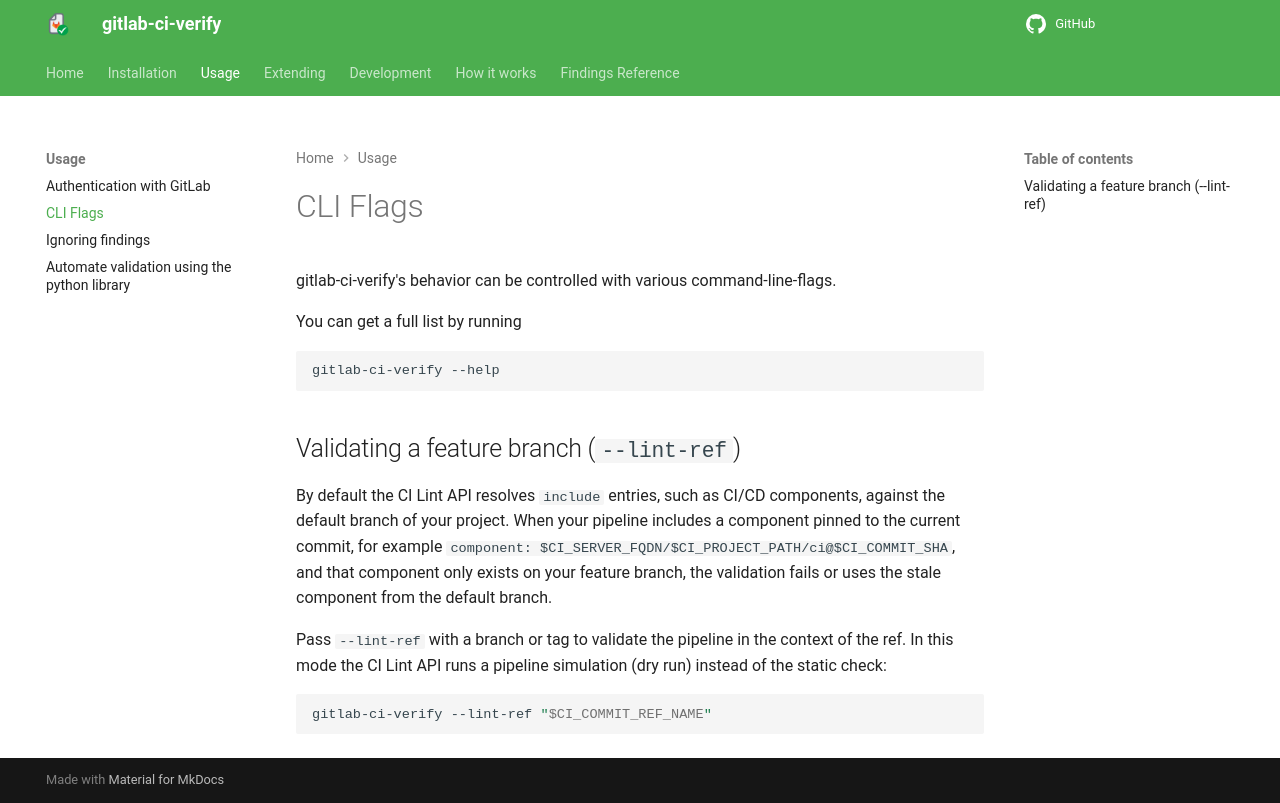

repository: timo-reymann/gitlab-ci-verify · page: usage/flags.html · generator: mkdocs

# CLI Flags

gitlab-ci-verify's behavior can be controlled with various command-line-flags.

You can get a full list by running

```bash
gitlab-ci-verify --help
```

## Validating a feature branch (`--lint-ref`)

By default the CI Lint API resolves `include` entries, such as CI/CD components, against the default branch
of your project. When your pipeline includes a component pinned to the current commit, for example
`component: $CI_SERVER_FQDN/$CI_PROJECT_PATH/ci@$CI_COMMIT_SHA`, and that component only exists on your
feature branch, the validation fails or uses the stale component from the default branch.

Pass `--lint-ref` with a branch or tag to validate the pipeline in the context of the ref.
In this mode the CI Lint API runs a pipeline simulation (dry run) instead of the static check:

```bash
gitlab-ci-verify --lint-ref "$CI_COMMIT_REF_NAME"
```
